Dataset: dataset (GitHub, Tanmxy88/Rare-plant-species-Identification). Classes: Shotomuli plant, agnishikha plant, anantamul plant, apang plant, ayapan plant, bamonhati plant, basok plant, betal plant, chapalish plant, gainura plant, kalochitra plant, kalodhutura plant, kalomegh plant, punarnava plant, ramtulsi plant, sarpaghandha plant.

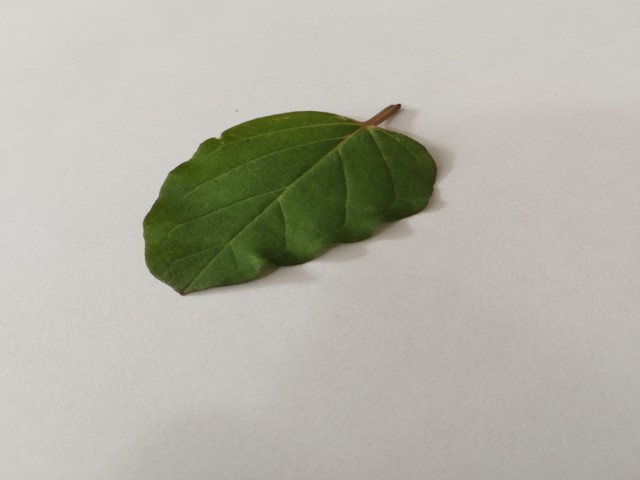
Label: punarnava plant

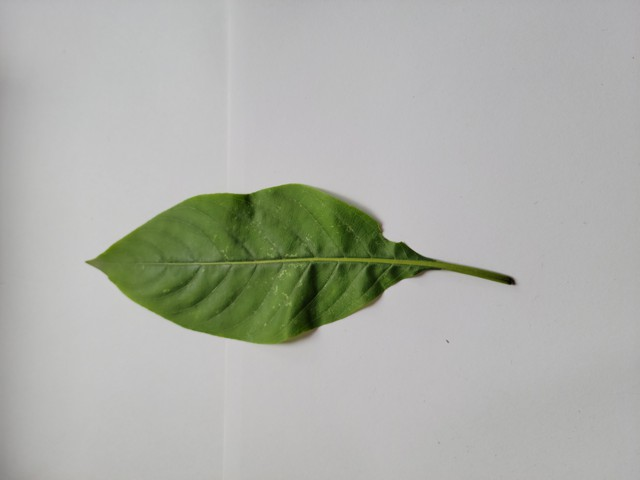
Label: basok plant

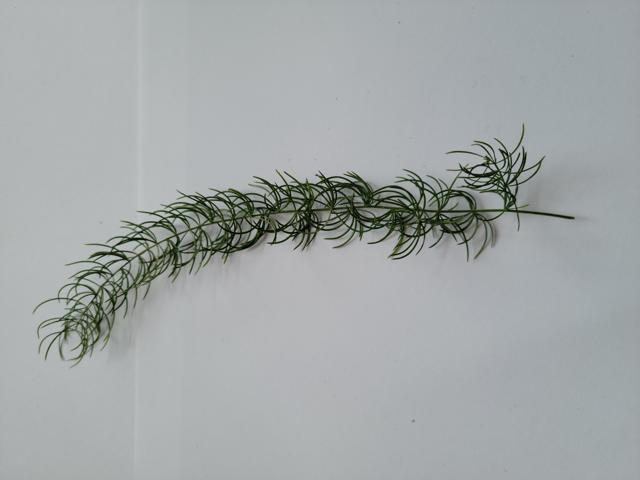
Label: Shotomuli plant

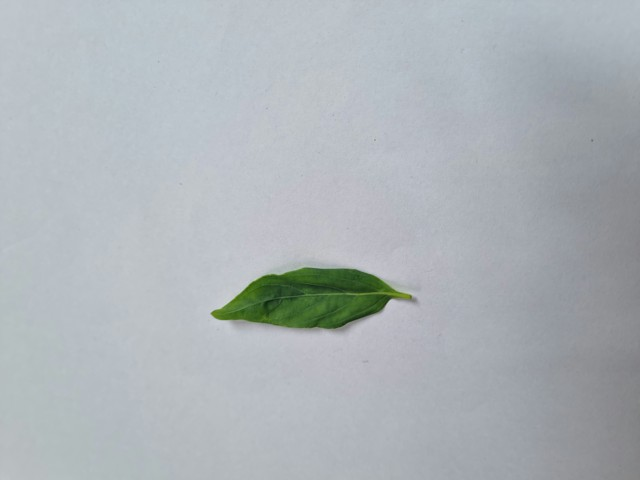
Label: kalomegh plant

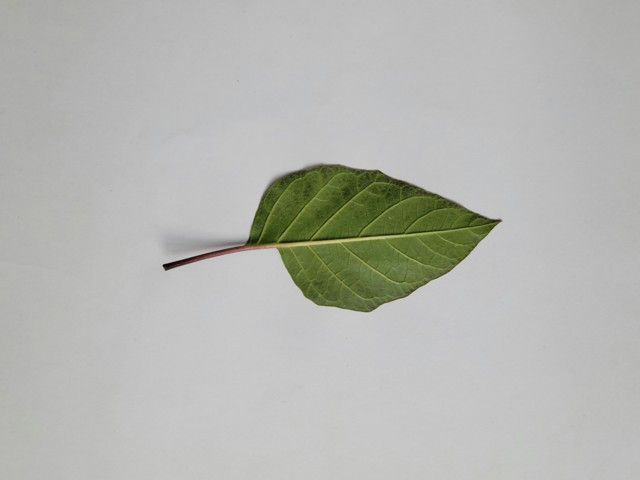
Label: kalodhutura plant

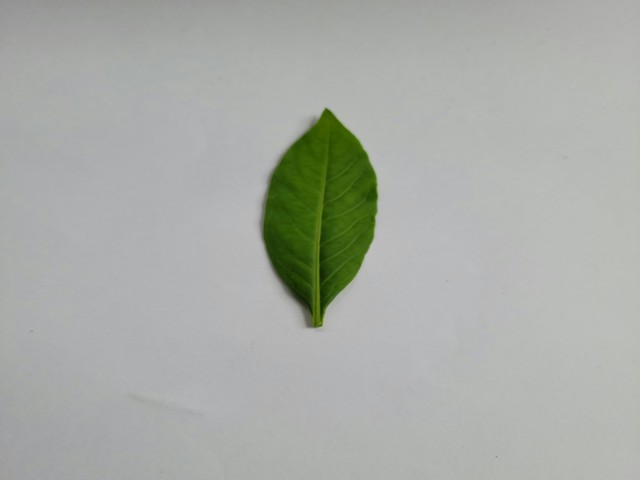
Label: sarpaghandha plant
